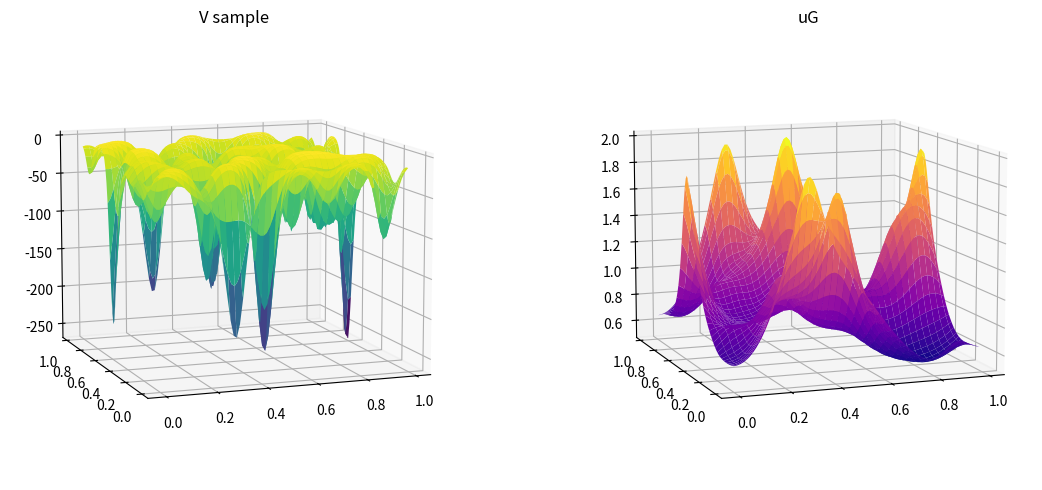

Source code (Python): (Note: this script raises an exception after producing the figure.)
"""
Generate 2D NLSE ground-state datasets.

The script samples low-resolution Gaussian fields, uses 2D Fourier
interpolation to build smooth high-resolution potentials, sets
V = -20 * exp(IF2D(v)), and solves the 2D nonlinear Schrodinger ground state
with normalized gradient flow and an FFT2-based spectral kinetic step. Paper
defaults are Nx=Ny=80, low-resolution 10x10 fields, and beta=10.

Reference:
    1. Fan et al. (2019) "A multiscale neural network based on hierarchical matrices"
"""
import numpy as np, math, time, json
from pathlib import Path
import matplotlib.pyplot as plt
from tqdm import tqdm

def fourier_interpolate_2d(v_low, Nx, Ny):
    v_low = np.asarray(v_low, dtype=np.float64)
    m1, m2 = v_low.shape
    if (Ny == m1) and (Nx == m2):
        return v_low.astype(np.float64)
    V = np.fft.fft2(v_low)
    V_shift = np.fft.fftshift(V)
    pad_y = Ny - m1
    pad_x = Nx - m2
    top = pad_y // 2
    bottom = pad_y - top
    left = pad_x // 2
    right = pad_x - left
    V_shift_padded = np.pad(V_shift, ((top,bottom),(left,right)), mode='constant', constant_values=0.0)
    V_padded = np.fft.ifftshift(V_shift_padded)
    v_high = np.fft.ifft2(V_padded).real
    v_high = v_high * ((Ny * Nx) / (m1 * m2))
    return v_high.real

# Sanity test
m1, m2 = 10, 10
Ny, Nx = 80, 80
v_low = np.zeros((m1,m2))
v_low[0,0] = 1.0
v_high = fourier_interpolate_2d(v_low, Nx, Ny)
print('v_high shape:', v_high.shape)

def ground_state_nlse_2d(V, Nx=80, Ny=80, beta=10.0, tau=1e-3, tol=1e-9, maxiter=20000, verbose=False):
    """
    Normalized gradient flow / imaginary-time solver (2D) with spectral kinetic step.
    Returns real-valued u (ground-state wavefunction) and a stats dict including rho integral.
    Domain assumed [0,1]^2 -> dx = 1/Nx, dy = 1/Ny
    """
    V = np.asarray(V, dtype=np.float64).reshape((Ny, Nx))
    dx = 1.0 / Nx
    dy = 1.0 / Ny
    # FFT frequencies consistent with domain spacing
    kx = 2.0 * np.pi * np.fft.fftfreq(Nx, d=dx)
    ky = 2.0 * np.pi * np.fft.fftfreq(Ny, d=dy)
    KX, KY = np.meshgrid(kx, ky, indexing='xy')
    k2 = KX**2 + KY**2
    denom = 1.0 + tau * 0.5 * k2

    # constant normalized with dx*dy
    psi = np.ones((Ny, Nx), dtype=np.complex128)
    norm0 = np.sqrt(np.sum(np.abs(psi)**2) * dx * dy)
    psi /= norm0

    for it in range(int(maxiter)):
        psi_old = psi.copy()
        nonlinear = beta * (np.abs(psi_old)**2) * psi_old
        RHS = psi_old - tau * (V * psi_old + nonlinear)
        RHS_hat = np.fft.fft2(RHS)
        psi_star = np.fft.ifft2(RHS_hat / denom)
        norm_star = np.sqrt(np.sum(np.abs(psi_star)**2) * dx * dy)
        if norm_star == 0 or not np.isfinite(norm_star):
            raise RuntimeError(f'psi_star norm invalid at iter {it}: {norm_star}')
        psi = psi_star / norm_star
        diff = np.linalg.norm(psi - psi_old)
        if verbose and (it % 200 == 0):
            rho_tmp = np.abs(psi)**2
            print(f'iter {it}, diff={diff:.3e}')
        if diff < tol:
            break

    u = psi.real
    rho = np.abs(psi)**2
    integral_rho = float(np.sum(rho) * dx * dy)
    return u, {'iterations': it+1, 'convergence_diff': float(diff), 'rho_integral': integral_rho}

# Demo sample (2D)
Nx = Ny = 80
m1 = m2 = 10
sigma = 0.2
beta = 10.0

v_low = np.random.randn(m1, m2)
# use IF to upsample; uses V = -20 * exp(IF(v))
V_field = -20.0 * np.exp(fourier_interpolate_2d(v_low, Nx, Ny))

uG, stats = ground_state_nlse_2d(V_field, Nx=Nx, Ny=Ny, beta=beta, tau=1e-3, tol=1e-11, maxiter=8000, verbose=True)
print('stats', stats)

# compute density and integral
dx = 1.0 / Nx
dy = 1.0 / Ny
rho = uG**2 
print('rho integral (should be 1.0):', np.sum(rho) * dx * dy)

# 3D surface plots (or use imshow if preferred)
from mpl_toolkits.mplot3d import Axes3D
from matplotlib import cm
x = np.linspace(0, 1, Nx, endpoint=False)
y = np.linspace(0, 1, Ny, endpoint=False)
X, Y = np.meshgrid(x, y, indexing='xy')

fig = plt.figure(figsize=(12,5))
ax1 = fig.add_subplot(1,2,1, projection='3d')
ax1.plot_surface(X, Y, V_field, cmap=cm.viridis, linewidth=0, antialiased=True)
ax1.set_title('V sample')

ax2 = fig.add_subplot(1,2,2, projection='3d')
ax2.plot_surface(X, Y, uG, cmap=cm.plasma, linewidth=0, antialiased=True)
ax2.set_title('uG')

ax1.view_init(elev=10, azim=250)
ax2.view_init(elev=10, azim=250)

plt.tight_layout()
plt.show()


def generate_nlse_dataset_2d(out_path, n_samples=200, Nx=80, Ny=80, m1=10, m2=10, beta=10.0, tau=1e-3, tol=1e-8, maxiter=10000, seed=123):
    rng = np.random.RandomState(seed)
    Vs = np.zeros((n_samples, Ny, Nx), dtype=np.float32)
    uGs = np.zeros((n_samples, Ny, Nx), dtype=np.float32)
    for i in tqdm(range(n_samples), desc='generating 2d samples'):
        v_low = rng.randn(m1, m2)
        V = -20.0 * np.exp(fourier_interpolate_2d(v_low, Nx, Ny))
        uG, stats = ground_state_nlse_2d(V, Nx=Nx, Ny=Ny, beta=beta, tau=tau, tol=tol, maxiter=maxiter)
        Vs[i,:,:] = V.astype(np.float32)
        uGs[i,:,:] = uG.astype(np.float32)
    np.savez_compressed(out_path, V=Vs, uG=uGs, meta=json.dumps({'Nx':Nx,'Ny':Ny,'m1':m1,'m2':m2,'beta':beta,'tau':tau,'seed':seed,'samples':n_samples}))
    print(f'Saved {n_samples} samples to {out_path}')
    return out_path

# Example (commented):
# generate_nlse_dataset_2d('nlse_2d_demo_200.npz', n_samples=200)
# print('2D generator ready.')

generate_nlse_dataset_2d('nlse_2d_demo_40K.npz', n_samples=40000)
